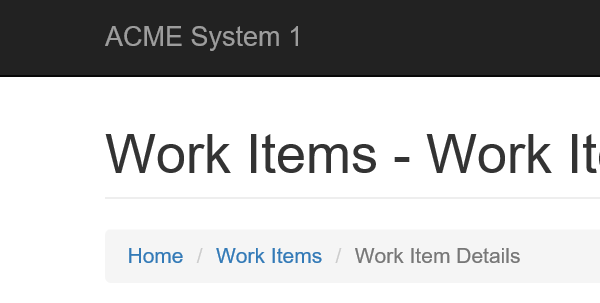
Task: uipath level3
Workflow: System1_ExtraVendorInformation

Step 1: Attach Browser 'chrome.exe ACME' in window 'ACME System 1 - Work Items'

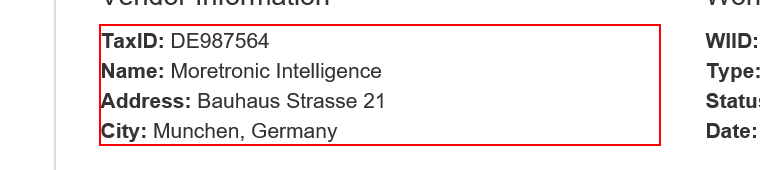
Step 2: get-text from the paragraph in window 'ACME System 1 - Work Items'